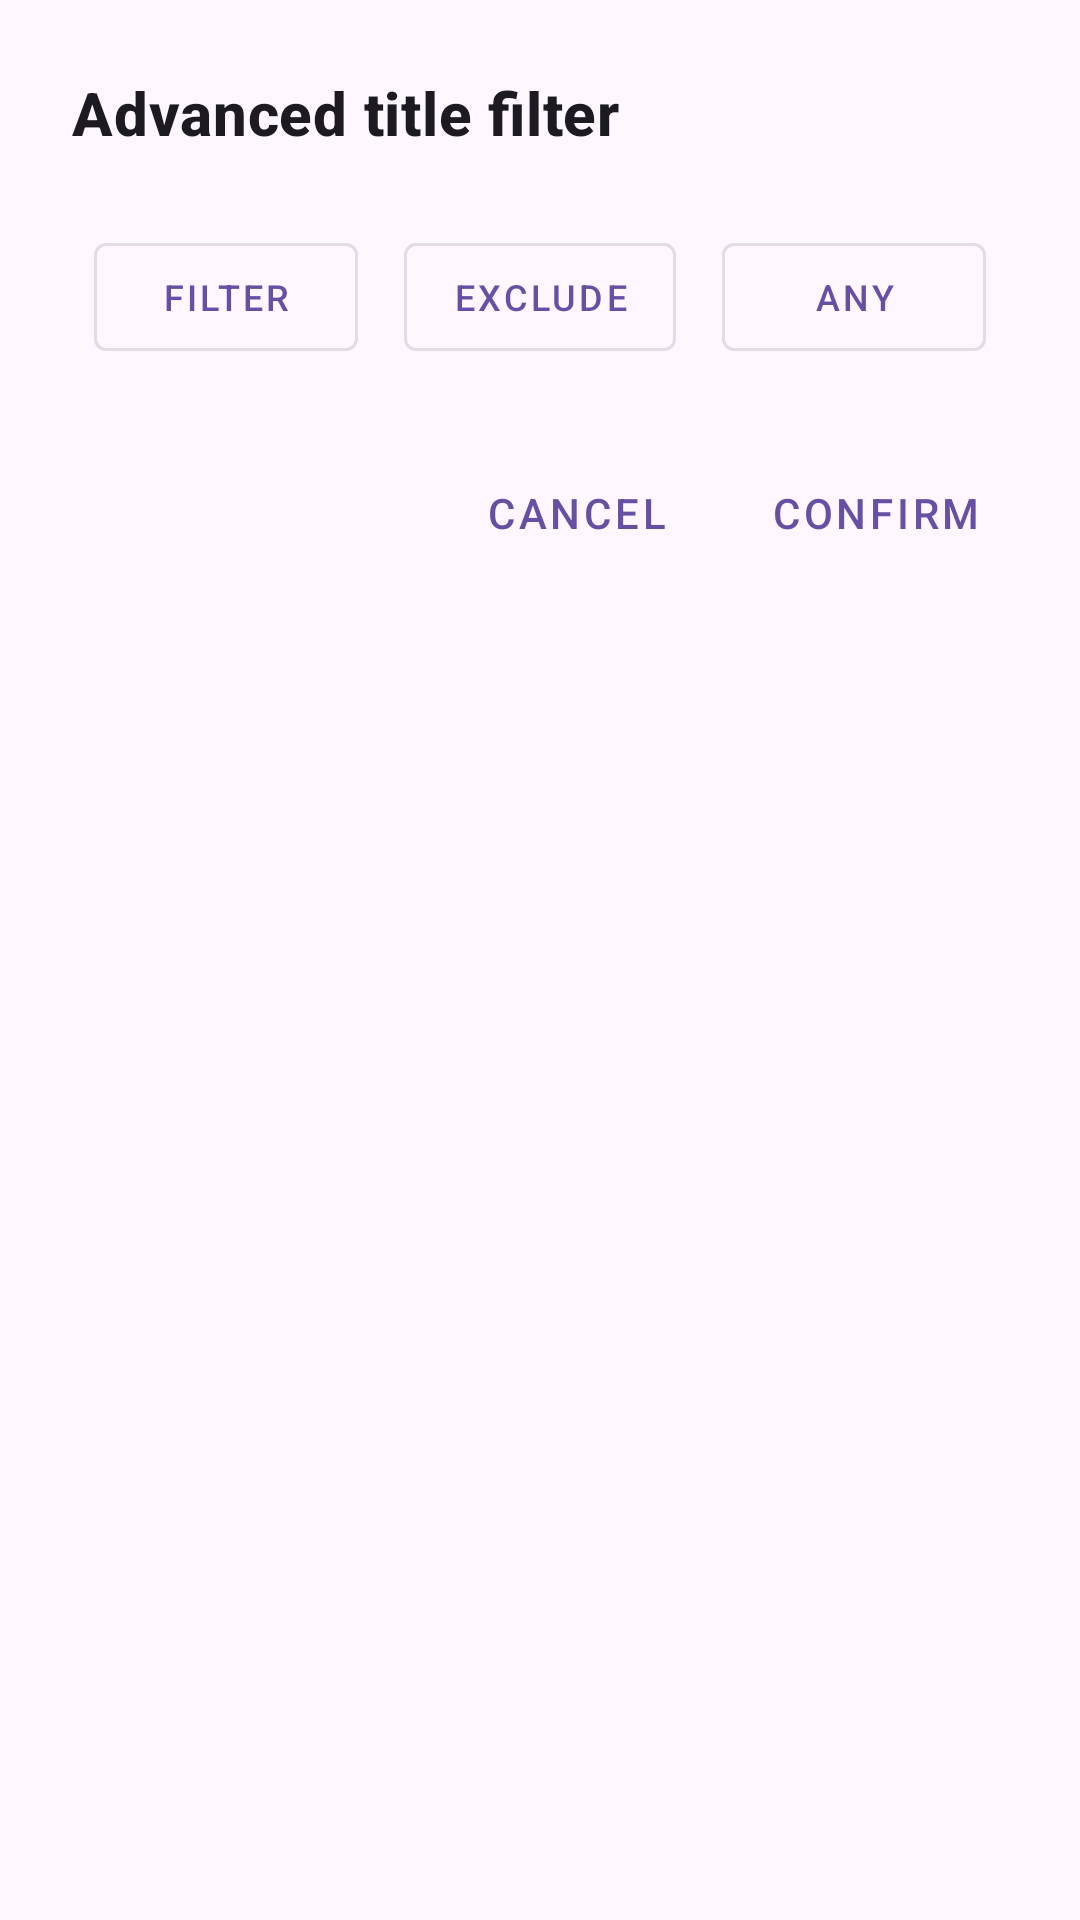

Write the Android layout XML for this screen, with the resource values it uses.
<!-- AndroidManifest.xml: application theme Theme.SmartNotifier -->
<!-- res/layout/bottom_sheet_search_condition.xml -->
<?xml version="1.0" encoding="utf-8"?>
<androidx.core.widget.NestedScrollView xmlns:android="http://schemas.android.com/apk/res/android"
    xmlns:app="http://schemas.android.com/apk/res-auto"
    android:layout_width="match_parent"
    android:layout_height="wrap_content"
    android:fillViewport="false">

    <LinearLayout
        android:layout_width="match_parent"
        android:layout_height="wrap_content"
        android:orientation="vertical"
        android:paddingHorizontal="24dp"
        android:paddingTop="24dp"
        android:paddingBottom="24dp">

        <TextView
            android:id="@+id/txtSearchConditionTitle"
            android:layout_width="match_parent"
            android:layout_height="wrap_content"
            android:text="@string/search_condition_title"
            android:textAppearance="?attr/textAppearanceHeadline6"
            android:textStyle="bold" />

        <LinearLayout
            android:id="@+id/layoutConditionChips"
            android:layout_width="match_parent"
            android:layout_height="wrap_content"
            android:layout_marginTop="24dp"
            android:orientation="vertical"
            android:visibility="gone">

            <LinearLayout
                android:id="@+id/layoutFilterCondition"
                android:layout_width="match_parent"
                android:layout_height="wrap_content"
                android:gravity="center_vertical"
                android:orientation="horizontal"
                android:visibility="gone">

                <TextView
                    android:id="@+id/txtFilterConditionLabel"
                    android:layout_width="wrap_content"
                    android:layout_height="wrap_content"
                    android:text="@string/search_condition_filter_label"
                    android:textAppearance="?attr/textAppearanceBody1" />

                <com.google.android.material.chip.ChipGroup
                    android:id="@+id/chipGroupFilterCondition"
                    android:layout_width="0dp"
                    android:layout_height="wrap_content"
                    android:layout_marginStart="8dp"
                    android:layout_weight="1"
                    app:singleLine="false" />
            </LinearLayout>

            <LinearLayout
                android:id="@+id/layoutExcludeCondition"
                android:layout_width="match_parent"
                android:layout_height="wrap_content"
                android:layout_marginTop="8dp"
                android:gravity="center_vertical"
                android:orientation="horizontal"
                android:visibility="gone">

                <TextView
                    android:id="@+id/txtExcludeConditionLabel"
                    android:layout_width="wrap_content"
                    android:layout_height="wrap_content"
                    android:text="@string/search_condition_exclude_label"
                    android:textAppearance="?attr/textAppearanceBody1" />

                <com.google.android.material.chip.ChipGroup
                    android:id="@+id/chipGroupExcludeCondition"
                    android:layout_width="0dp"
                    android:layout_height="wrap_content"
                    android:layout_marginStart="8dp"
                    android:layout_weight="1"
                    app:singleLine="false" />
            </LinearLayout>

            <LinearLayout
                android:id="@+id/layoutAnyCondition"
                android:layout_width="match_parent"
                android:layout_height="wrap_content"
                android:layout_marginTop="8dp"
                android:gravity="center_vertical"
                android:orientation="horizontal"
                android:visibility="gone">

                <TextView
                    android:id="@+id/txtAnyConditionLabel"
                    android:layout_width="wrap_content"
                    android:layout_height="wrap_content"
                    android:text="@string/search_condition_any_label"
                    android:textAppearance="?attr/textAppearanceBody1" />

                <com.google.android.material.chip.ChipGroup
                    android:id="@+id/chipGroupAnyCondition"
                    android:layout_width="0dp"
                    android:layout_height="wrap_content"
                    android:layout_marginStart="8dp"
                    android:layout_weight="1"
                    app:singleLine="false" />
            </LinearLayout>
        </LinearLayout>

        <androidx.constraintlayout.widget.ConstraintLayout
            android:layout_width="match_parent"
            android:layout_height="wrap_content"
            android:layout_marginTop="24dp">

            <androidx.constraintlayout.helper.widget.Flow
                android:id="@+id/flowConditionButtons"
                android:layout_width="0dp"
                android:layout_height="wrap_content"
                app:constraint_referenced_ids="btnAddFilterCondition,btnAddExcludeCondition,btnAddAnyCondition"
                app:flow_horizontalGap="8dp"
                app:flow_verticalGap="8dp"
                app:flow_wrapMode="chain"
                app:layout_constraintBottom_toBottomOf="parent"
                app:layout_constraintEnd_toEndOf="parent"
                app:layout_constraintStart_toStartOf="parent"
                app:layout_constraintTop_toTopOf="parent" />

            <com.google.android.material.button.MaterialButton
                android:id="@+id/btnAddFilterCondition"
                style="@style/Widget.MaterialComponents.Button.OutlinedButton"
                android:layout_width="wrap_content"
                android:layout_height="48dp"
                android:text="@string/btn_add_filter_condition"
                android:textSize="12sp"
                app:icon="@drawable/ic_plus_24"
                app:iconGravity="textStart"
                app:iconSize="18dp"
                app:iconPadding="2dp" />

            <com.google.android.material.button.MaterialButton
                android:id="@+id/btnAddExcludeCondition"
                style="@style/Widget.MaterialComponents.Button.OutlinedButton"
                android:layout_width="wrap_content"
                android:layout_height="48dp"
                android:text="@string/btn_add_exclude_condition"
                android:textSize="12sp"
                app:icon="@drawable/ic_plus_24"
                app:iconGravity="textStart"
                app:iconSize="18dp"
                app:iconPadding="2dp" />

            <com.google.android.material.button.MaterialButton
                android:id="@+id/btnAddAnyCondition"
                style="@style/Widget.MaterialComponents.Button.OutlinedButton"
                android:layout_width="wrap_content"
                android:layout_height="48dp"
                android:text="@string/btn_add_any_condition"
                android:textSize="12sp"
                app:icon="@drawable/ic_plus_24"
                app:iconGravity="textStart"
                app:iconSize="18dp"
                app:iconPadding="2dp" />
        </androidx.constraintlayout.widget.ConstraintLayout>

        <LinearLayout
            android:layout_width="match_parent"
            android:layout_height="wrap_content"
            android:layout_marginTop="24dp"
            android:gravity="end"
            android:orientation="horizontal">

            <com.google.android.material.button.MaterialButton
                android:id="@+id/btnCancelSearchCondition"
                style="@style/Widget.MaterialComponents.Button.TextButton"
                android:layout_width="wrap_content"
                android:layout_height="48dp"
                android:text="@string/btn_cancel" />

            <com.google.android.material.button.MaterialButton
                android:id="@+id/btnConfirmSearchCondition"
                style="@style/Widget.MaterialComponents.Button.TextButton"
                android:layout_width="wrap_content"
                android:layout_height="48dp"
                android:layout_marginStart="12dp"
                android:text="@string/btn_confirm_search_condition" />
        </LinearLayout>
    </LinearLayout>
</androidx.core.widget.NestedScrollView>
<!-- resources referenced by this layout -->
<resources>
  <string name="btn_add_any_condition">Any</string>
  <string name="btn_add_exclude_condition">Exclude</string>
  <string name="btn_add_filter_condition">Filter</string>
  <string name="btn_cancel">Cancel</string>
  <string name="btn_confirm_search_condition">Confirm</string>
  <string name="search_condition_any_label">Any:</string>
  <string name="search_condition_exclude_label">Exclude:</string>
  <string name="search_condition_filter_label">Filter:</string>
  <string name="search_condition_title">Advanced title filter</string>
  <style name="Theme.SmartNotifier" parent="Base.Theme.SmartNotifier" />
  <style name="Base.Theme.SmartNotifier" parent="Theme.Material3.DayNight.NoActionBar">
          
          <item name="android:statusBarColor">#FFFFFF</item>
          <item name="android:windowLightStatusBar">true</item>
          
      </style>
</resources>
